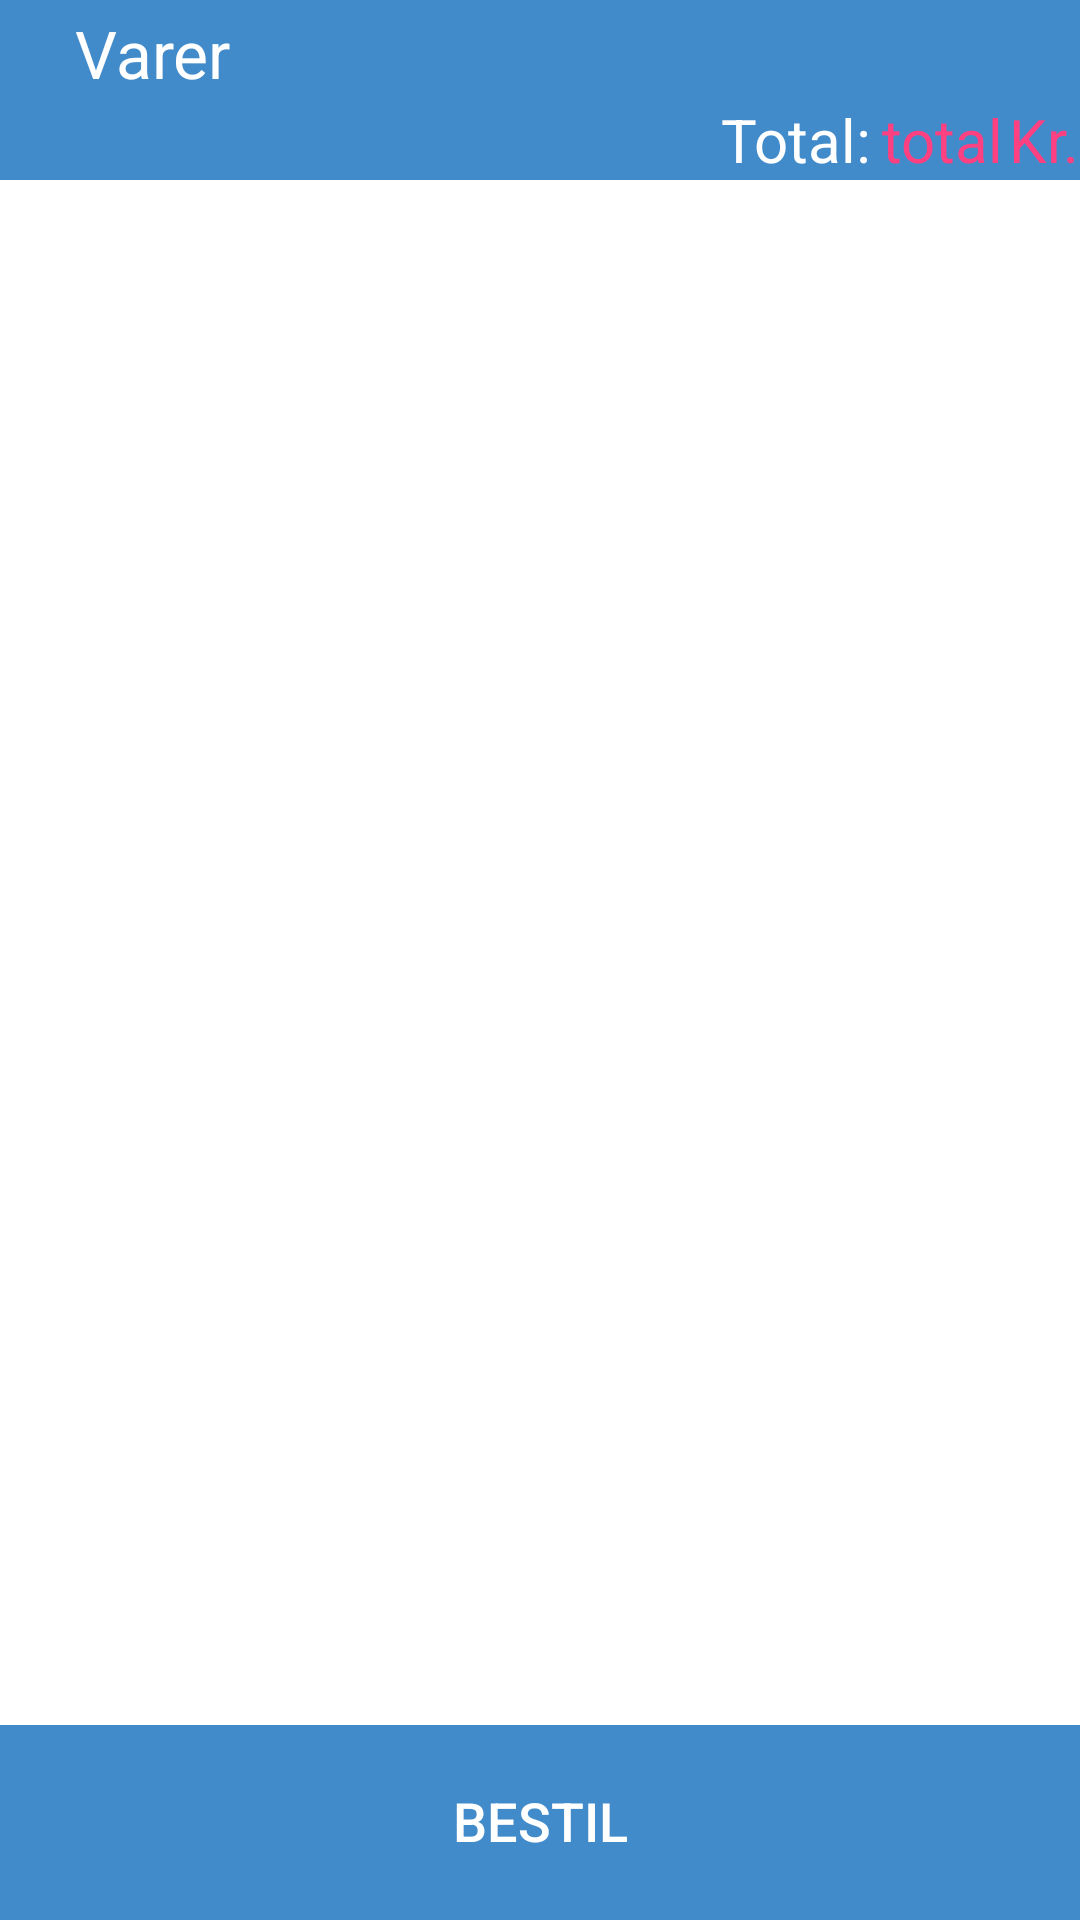

Write the Android layout XML for this screen, with the resource values it uses.
<!-- AndroidManifest.xml: application theme AppTheme -->
<!-- res/layout/activity_checkout.xml -->
<?xml version="1.0" encoding="utf-8"?>
<RelativeLayout xmlns:android="http://schemas.android.com/apk/res/android"
    xmlns:tools="http://schemas.android.com/tools"
    android:layout_width="match_parent"
    android:layout_height="match_parent"
    android:background="@color/white"
    tools:context="com.example.jonathanspc.sctskapp.UI.CheckoutActivity">

    <LinearLayout
        android:layout_width="match_parent"
        android:layout_height="30dp"
        android:layout_alignParentLeft="true"
        android:layout_alignParentStart="true"

        android:background="@color/colorSCTSK"
        android:layout_alignParentTop="true"
        android:id="@+id/linearLayout">

        <TextView
            android:layout_width="wrap_content"
            android:layout_height="wrap_content"
            android:textColor="@color/white"
            android:textAppearance="?android:attr/textAppearanceLarge"
            android:text="Varer"
            android:paddingTop="3dp"
            android:paddingLeft="25dp"
            android:paddingBottom="2dp"
            android:id="@+id/textView4" />
    </LinearLayout>

    <ListView
        android:layout_width="wrap_content"
        android:layout_height="wrap_content"
        android:id="@+id/lstCheckout"
        android:layout_below="@+id/linearLayout"
        android:layout_alignParentLeft="true"
        android:divider="@color/colorGrey"
        android:dividerHeight="1dip"
        android:layout_alignParentStart="true" />
    <RelativeLayout
        android:layout_width="match_parent"
        android:layout_height="30dp"
        android:id="@+id/linearLayout2"
        android:background="@color/colorSCTSK"
        android:layout_below="@+id/lstCheckout"
        android:layout_alignParentLeft="true"
        android:layout_alignParentStart="true">

        <TextView
            android:layout_width="wrap_content"
            android:layout_height="wrap_content"
            android:textAppearance="?android:attr/textAppearanceMedium"
            android:text="total"
            android:id="@+id/txtCheckTotal"
            android:layout_alignParentBottom="true"
            android:layout_toLeftOf="@+id/textView7"
            android:textSize="20dp"
            android:textColor="@color/colorAccent"
            android:layout_toStartOf="@+id/textView7"
            android:layout_marginRight="5px" />

        <TextView
            android:layout_width="wrap_content"
            android:layout_height="wrap_content"
            android:textAppearance="?android:attr/textAppearanceMedium"
            android:text="Total:"
            android:id="@+id/textView6"
            android:textSize="20dp"
            android:textColor="@color/white"
            android:layout_alignParentBottom="true"
            android:layout_toLeftOf="@+id/txtCheckTotal"
            android:layout_toStartOf="@+id/txtCheckTotal"
            android:layout_marginRight="10px" />

        <TextView
            android:layout_width="wrap_content"
            android:layout_height="wrap_content"
            android:textAppearance="?android:attr/textAppearanceMedium"
            android:text="Kr."
            android:textSize="20dp"
            android:id="@+id/textView7"
            android:textColor="@color/colorAccent"
            android:layout_alignParentBottom="true"
            android:layout_alignParentRight="true"
            android:layout_alignParentEnd="true" />
    </RelativeLayout>

    <RelativeLayout
        android:layout_width="match_parent"
        android:layout_height="65dp"
        android:layout_alignParentBottom="true"
        android:background="@color/colorSCTSK"
        android:weightSum="1"
        android:id="@+id/relativeLayout">

        <Button
            android:layout_width="match_parent"
            android:layout_height="64dp"
            android:text="Bestil"
            android:background="@color/colorSCTSK"
            android:textColor="@color/white"
            android:textSize="18dp"
            style="?android:attr/borderlessButtonStyle"
            android:id="@+id/btnOrder"
            android:layout_weight="0.08"
            android:layout_alignParentTop="true"
            android:layout_centerHorizontal="true" />
    </RelativeLayout>
</RelativeLayout>
<!-- resources referenced by this layout -->
<resources>
  <color name="colorAccent">#ff4081</color>
  <color name="colorGrey">#cccccc</color>
  <color name="colorSCTSK">#428bca</color>
  <color name="white">#ffffff</color>
  <style name="AppTheme" parent="Theme.AppCompat">
          
          <item name="colorPrimary">@color/colorSCTSK</item>
          <item name="colorPrimaryDark">@color/colorSCTSK</item>
          <item name="colorAccent">@color/colorAccent</item>
          <item name="colorControlNormal">@color/white</item>
          <item name="colorControlActivated">@color/white</item>
          <item name="colorControlHighlight">@color/white</item>
          <item name="titleTextColor">#ffffff</item>
  
  
      </style>
</resources>
